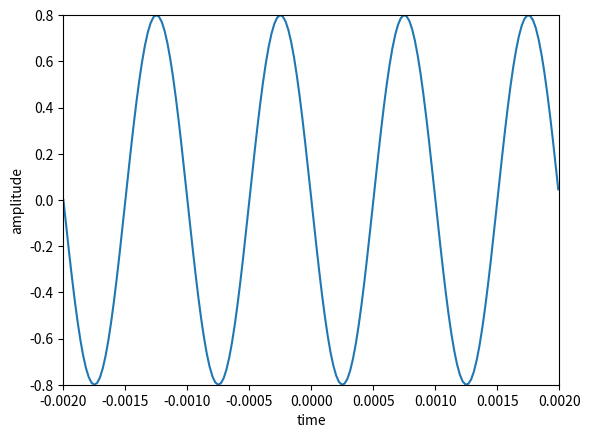

Python code for this plot:
import matplotlib.pyplot as plt
import numpy as np

#Sinusoids (Real)


A = .8 # Amplitude
f0 = 1000 # Frequecy in Hertz
phi = np.pi/2 # phase
fs = 44100 # sample rate in Hertz

# fills in an array from a to b step c (a,b,c)
t = np.arange(-0.002, 0.002, 1.0/fs)

# Calulate the real sinusoid
x = A * np.cos (2 * np.pi * f0 * t + phi)

#then plot and show
plt.plot(t, x)

# axis is horizontal start finish and then vertical start and finish
plt.axis([-0.002, 0.002, -0.8, 0.8])
plt.xlabel('time')
plt.ylabel('amplitude')
plt.show()